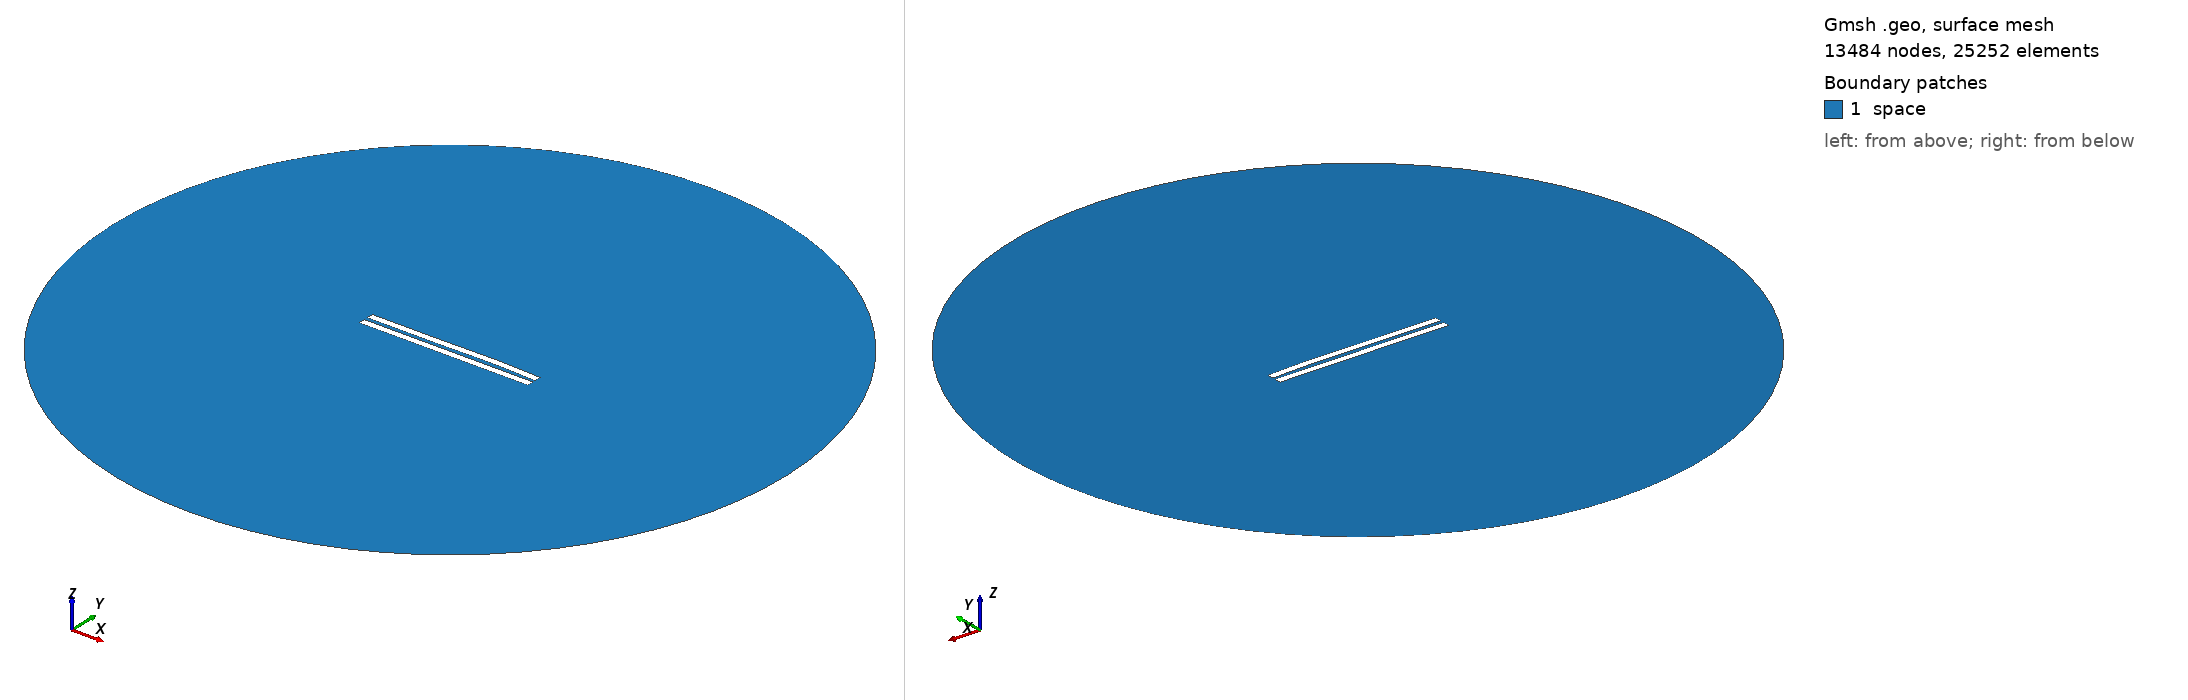

Gmsh geometry script, surface-meshed: 13484 nodes, 25252 surface elements. Boundary patches (legend numbers): 1 space. Left view from above one corner, right view from below the opposite corner. Legend entries are the model's physical surfaces. The drawing asked Gmsh for element sizes between 1% and 20% of the model's largest extent; the script's own settings can give other sizes.

=== 2854.geo (drawn) ===
//---------------------------------------
// Geometry kernel
//---------------------------------------

SetFactory("OpenCASCADE");



//---------------------------------------
// Parameters of the geometry
//---------------------------------------

// Overetch of the upper plate
overetch = 0.0;

// Distance between the plates
distance = 2.5;

// Discretization over the x axis (for the deformation)
nx = 50; 

// Length of the plate
L = 100 - overetch; 

// Number of modes
n = 4; 

// 1st mode coefficient
coeff(1) = 0.0;
beta(1) = 0.596864 * 3.1415926535 / L;

// 2nd mode coefficient
coeff(2) = 0.15;
beta(2) = 1.49418 * 3.1415926535 / L;

// 3rd mode coefficient
coeff(3) = -0.15;
beta(3) = 2.50025 * 3.1415926535 / L;

// 4th mode coefficient
coeff(4) = 0.07499999999999998;
beta(4) = 3.49999 * 3.1415926535 / L;



//---------------------------------------
// Upper plate (deformed rectangle)
//---------------------------------------

// Coordiantes of the upper plate
xmin = -50;
xmax = 50 - overetch;

// Height of the upper plate
yheight = 4 - 2 * overetch;

// Indexes of the points
UpperID[] = {};
LowerID[] = {};
LeftID[] = {};
RightID[] = {};

// Point index
p = 1;

// Horizontal edges
For i In {1:nx}
    x = xmin + (i-1)*(xmax - xmin)/(nx-1);

    y_bottom = distance / 2 + overetch;
    For j In {1:n}
        C = (Cosh(beta(j)*L) + Cos(beta(j)*L)) / (Sinh(beta(j)*L) + Sin(beta(j)*L));
        y_bottom  = y_bottom + coeff(j) * (Cosh(beta(j)*(x+50)) - Cos(beta(j)*(x+50)) - C * (Sinh(beta(j)*(x+50)) - Sin(beta(j)*(x+50))));
    EndFor

    y_top = y_bottom + yheight;

    Point(p) = {x, y_top, 0, 1.0};
    UpperID[i] = p;
    p = p + 1;

    Point(p) = {x, y_bottom, 0, 1.0};
    LowerID[i] = p;
    p = p + 1;
EndFor

// Create point lists
UpperPts[] = {}; LowerPts[] = {};
For i In {1:nx}
  UpperPts[] += {UpperID[i]};
  LowerPts[] += {LowerID[i]};
EndFor

// Build splines
Spline(1) = {UpperPts[]};
Spline(2) = {LowerPts[]};
Line(3) = {LowerPts[nx-1], UpperPts[nx-1]};
Line(4) = {LowerPts[0], UpperPts[0]};

// Build the plane surface
Curve Loop(1) = {2, 3, -1, -4};
Plane Surface(1) = {1};



//---------------------------------------
// Lower plate (rectangle)
//---------------------------------------

// Vertices
Point(1001) = {-50, -1, 0, 1.0};
Point(1002) = { 50, -1, 0, 1.0};
Point(1003) = { 50,  -5, 0, 1.0};
Point(1004) = {-50,  -5, 0, 1.0};

// Edges
Line(5) = {1001, 1002};
Line(6) = {1002, 1003};
Line(7) = {1003, 1004};
Line(8) = {1004, 1001};

// Plane surface
Line Loop(2) = {5, 6, 7, 8};
Plane Surface(2) = {2}; 



//---------------------------------------
// Outer (fictious) boundary
//---------------------------------------

// Points
Point(1005) = {0, 0, 0};       // Center
Point(1006) = {200, 0, 0};     // Start point
Point(1007) = {0, 200, 0};     // 90 degrees
Point(1008) = {-200, 0, 0};    // 180 degrees
Point(1009) = {0, -200, 0};    // 270 degrees

// Circle arcs (each needs start, center, end)
Circle(9) = {1006, 1005, 1007};
Circle(10) = {1007, 1005, 1008};
Circle(11) = {1008, 1005, 1009};
Circle(12) = {1009, 1005, 1006};

// Plane surface for the entire domain
Curve Loop(3) = {9, 10, 11, 12};
Surface(3) = {3};

// Subtract the plates from the whole domain to obtain the actual domain where we want to solve the equations
BooleanDifference{ Surface{3}; Delete; }{ Surface{1}; Surface{2}; Delete; }




//---------------------------------------
// Transfinite Lines/Curves
//---------------------------------------

// Set the number of points on the boundaries
r = 7;

// Plates
Transfinite Curve {1, 2} = 50*r Using Progression 1;
Transfinite Curve {3, 4} = 2*r Using Progression 1;
Transfinite Line {5, 7} = 50*r Using Progression 1;
Transfinite Line {6, 8} = 2*r Using Progression 1;

// Outer boundary
Transfinite Line {9, 10, 11, 12} = 20 Using Progression 1;



//---------------------------------------
// Physical groups
//---------------------------------------                

// Physical curves (boundaries)
Physical Line("force_segment", 10) = {2};
Physical Line("upper_plate", 11) = {1, 3, 4};
Physical Line("lower_plate", 12) = {5, 6, 7, 8};
Physical Line("boundary", 20) = {9, 10, 11, 12};

// Physical Surfaces
Physical Surface("space", 30) = {3};



//---------------------------------------
// 6. Generate the Mesh
//---------------------------------------

// 2D mesh generation
Mesh 2;
